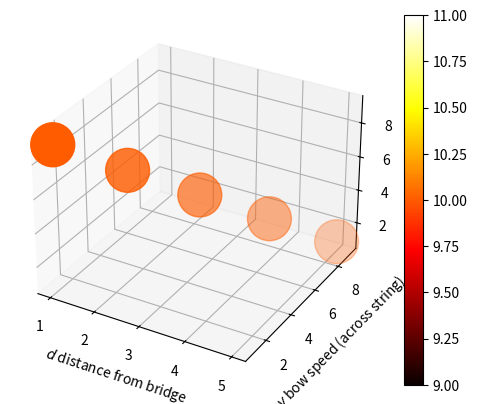

The matplotlib source for this figure:
%matplotlib widget
import matplotlib.pyplot as plt
import numpy as np

fig = plt.figure()
ax = fig.add_subplot(111, projection='3d')
ax.set_xlabel(r'$d$ distance from bridge')
ax.set_ylabel(r'$v$ bow speed (across string)')
ax.set_zlabel(r'$p$ bow (hair) pressure')

d=[5,4,3,2,1]
v=[9,7,5,3,1]
p=[1,3,5,7,9]
dl=[10,10,10,10,10]

img = ax.scatter(d, v, p, c=dl, s=np.asarray(dl)*100, cmap=plt.hot())
fig.colorbar(img)
plt.show()
